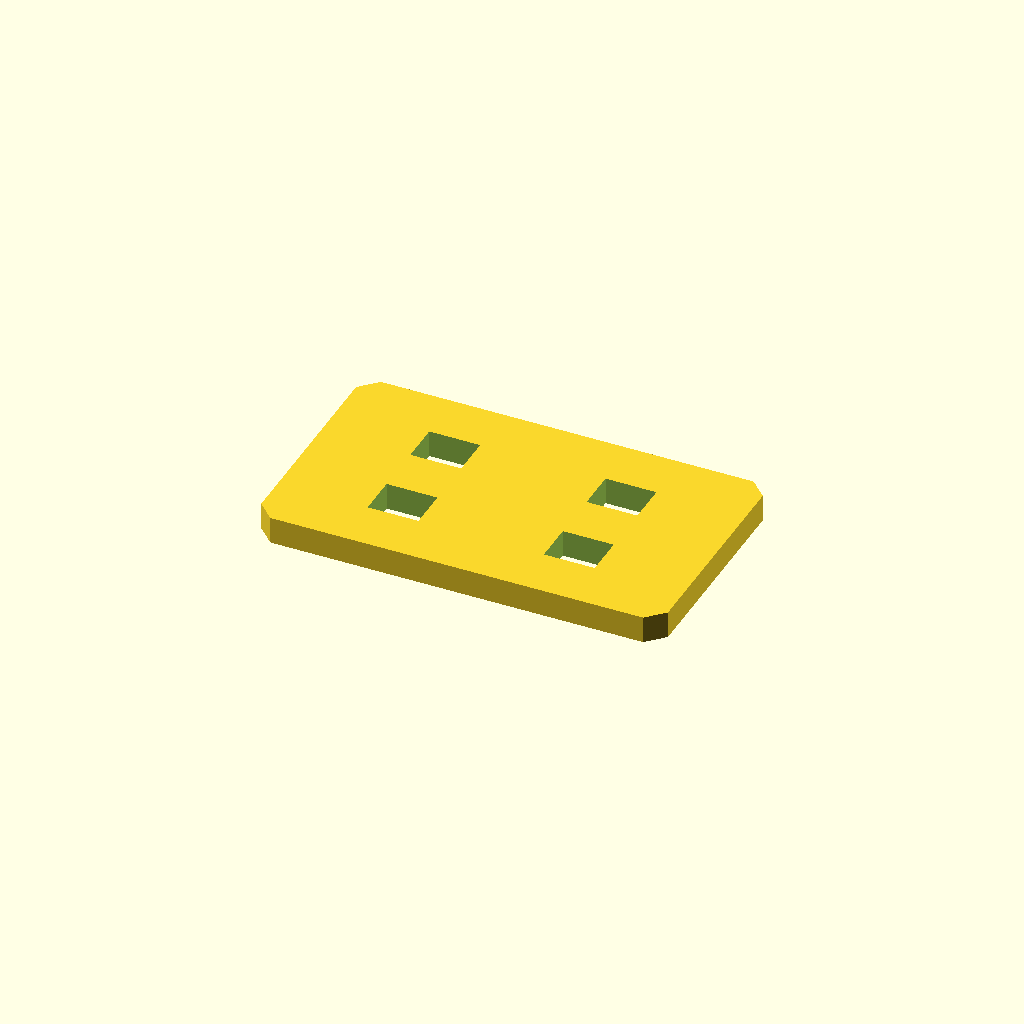
Cell 1: rendered with the file's own defaults.
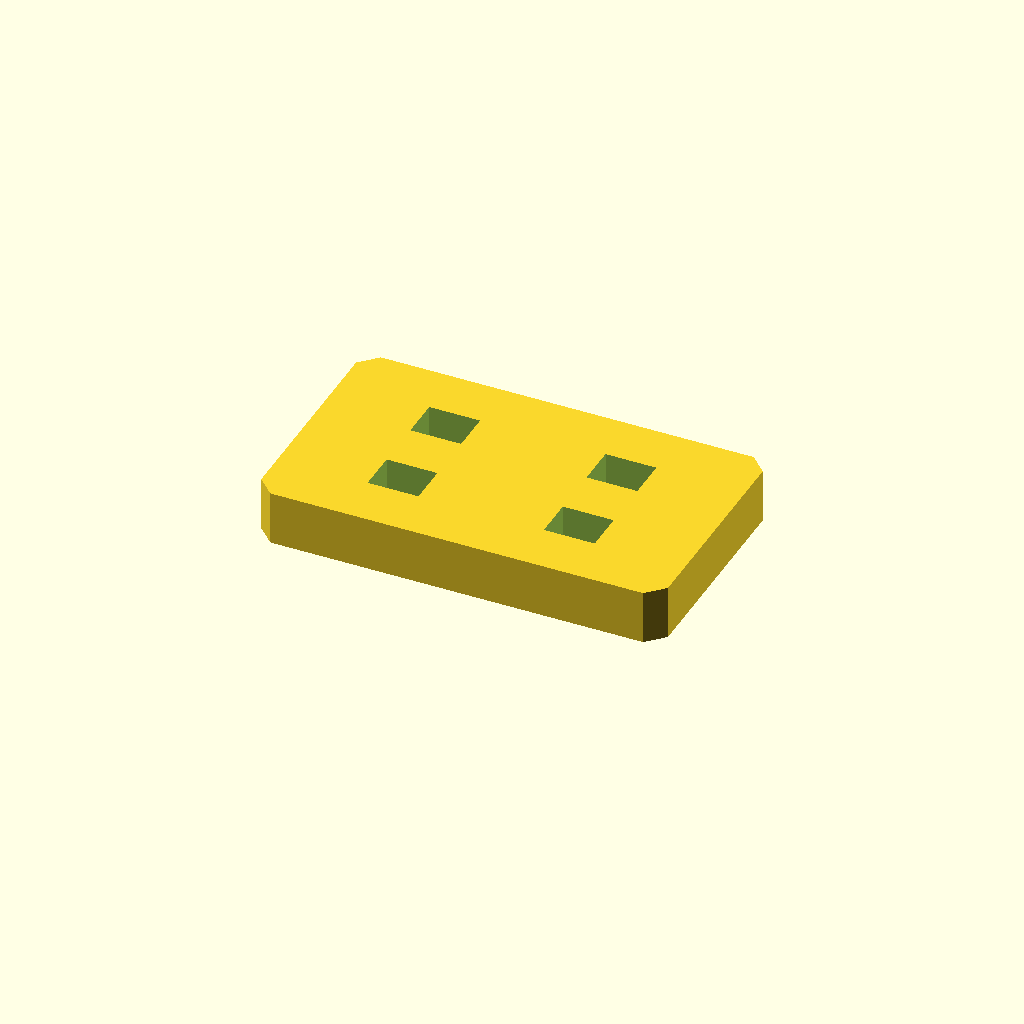
Cell 2: the same model with plate_t = 16.
One fixed orthographic camera (rotation 55°, 0°, 25°; colour scheme Cornfield) for every cell.
OpenSCAD source file optional_data/data/sketch2/voidplates/part_0159.scad:
$fn = 32;

// ----------------------------------------------------------------------
// Windowed plate: 4 voids, 120 x 70 x 8 mm
// ----------------------------------------------------------------------

// --- parameters (mm) ---
plate_l = 120;            // plate length, X
plate_w = 70;             // plate width, Y
plate_t = 8;              // plate thickness, Z
edge_margin = 8;          // wall from the plate edge to any window
win_l = 15;               // pocket length
win_w = 12;               // pocket width
pitch_x = 52;             // grid pitch along X
pitch_y = 27;             // grid pitch along Y
depth_1 = 8;              // depth of void 1 (full thickness = through)
depth_2 = 8;              // depth of void 2 (full thickness = through)
depth_3 = 8;              // depth of void 3 (full thickness = through)
depth_4 = 8;              // depth of void 4 (full thickness = through)
corner_c = 5;             // corner chamfer of the plate

profile = [[5, 0], [115, 0], [120, 5], [120, 65], [115, 70], [5, 70], [0, 65], [0, 5]];  // primary outline, 8 points, counter clockwise
void_1 = [[26.5, 15.5], [41.5, 15.5], [41.5, 27.5], [26.5, 27.5]];  // pocket at grid node 0,0, 4 points
void_2 = [[26.5, 42.5], [41.5, 42.5], [41.5, 54.5], [26.5, 54.5]];  // pocket at grid node 0,1, 4 points
void_3 = [[78.5, 15.5], [93.5, 15.5], [93.5, 27.5], [78.5, 27.5]];  // pocket at grid node 1,0, 4 points
void_4 = [[78.5, 42.5], [93.5, 42.5], [93.5, 54.5], [78.5, 54.5]];  // pocket at grid node 1,1, 4 points

// --- the one profile operation ---
difference() {
  linear_extrude(height = plate_t) polygon(points = profile);
  translate([0, 0, -1])
    linear_extrude(height = plate_t + 2) polygon(points = void_1);
  translate([0, 0, -1])
    linear_extrude(height = plate_t + 2) polygon(points = void_2);
  translate([0, 0, -1])
    linear_extrude(height = plate_t + 2) polygon(points = void_3);
  translate([0, 0, -1])
    linear_extrude(height = plate_t + 2) polygon(points = void_4);
}
Customizer parameters (derived from the source; name, type, default, range or options):
plate_l: number, default 120
plate_w: number, default 70
plate_t: number, default 8
edge_margin: number, default 8
win_l: number, default 15
win_w: number, default 12
pitch_x: number, default 52
pitch_y: number, default 27
depth_1: number, default 8
depth_2: number, default 8
depth_3: number, default 8
depth_4: number, default 8
corner_c: number, default 5
